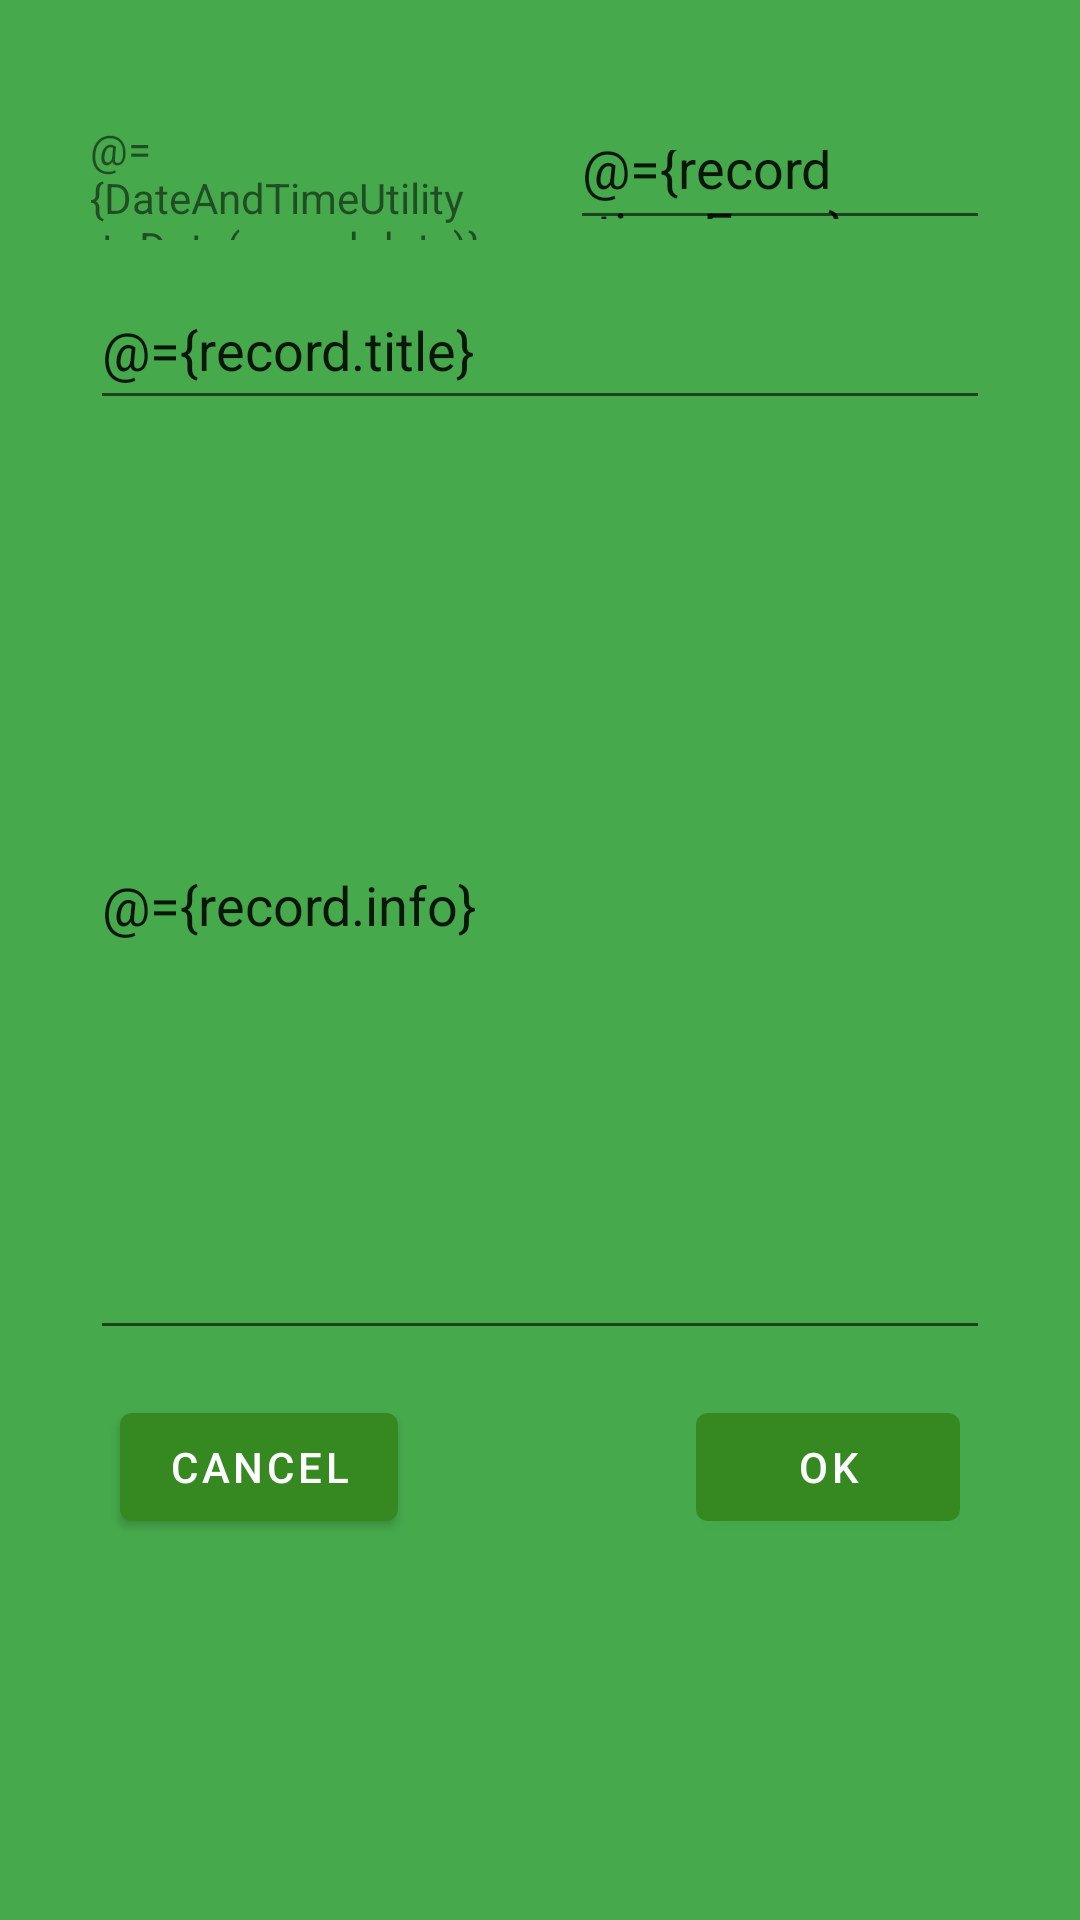

Here is an Android app screen rendered from its layout file. Give the layout XML and the strings, colors and styles it references.
<!-- AndroidManifest.xml: application theme AppTheme -->
<!-- res/layout/activity_record.xml -->
<?xml version="1.0" encoding="utf-8"?>
<layout xmlns:tools="http://schemas.android.com/tools"
    xmlns:android="http://schemas.android.com/apk/res/android"
    xmlns:app="http://schemas.android.com/apk/res-auto">

    <data>
        <variable
            name="DateAndTimeUtility"
            type="com.example.diplom_DP.utils.DateAndTimeUtility" />
        <variable
            name="record"
            type="com.example.diplom_DP.db.entity.RecordEntity" />
    </data>

<androidx.constraintlayout.widget.ConstraintLayout
    android:layout_width="match_parent"
    android:layout_height="match_parent"
    tools:context=".ui.record.RecordActivity">

    <TextView
        android:id="@+id/date"
        android:layout_width="140dp"
        android:layout_height="40dp"
        android:layout_marginTop="40dp"
        android:ems="10"
        android:hint="@string/date_hint"
        android:importantForAutofill="no"
        android:text="@={DateAndTimeUtility.toDate(record.date)}"
        app:layout_constraintStart_toStartOf="@+id/title"
        app:layout_constraintTop_toTopOf="parent" />

    <EditText
        android:id="@+id/time"
        android:layout_width="140dp"
        android:layout_height="40dp"
        android:layout_marginTop="40dp"
        android:ems="10"
        android:inputType="none"
        android:hint="@string/time_hint"
        android:focusable="false"
        android:importantForAutofill="no"
        android:text="@={record.timeFrom}"
        app:layout_constraintEnd_toEndOf="@+id/title"
        app:layout_constraintTop_toTopOf="parent" />

    <EditText
        android:id="@+id/title"
        android:layout_width="300dp"
        android:layout_height="50dp"
        android:layout_marginTop="10dp"
        android:ems="10"
        android:hint="@string/title"
        android:importantForAutofill="no"
        android:inputType="textPersonName"
        android:text="@={record.title}"
        app:layout_constraintEnd_toEndOf="parent"
        app:layout_constraintStart_toStartOf="parent"
        app:layout_constraintTop_toBottomOf="@+id/date" />

    <EditText
        android:id="@+id/info"
        android:layout_width="0dp"
        android:layout_height="300dp"
        android:layout_marginTop="10dp"
        android:text="@={record.info}"
        app:layout_constraintEnd_toEndOf="@+id/title"
        app:layout_constraintStart_toStartOf="@+id/title"
        app:layout_constraintTop_toBottomOf="@+id/title"
        android:ems="10"
        android:inputType="textPersonName"
        android:hint="@string/info"
        android:importantForAutofill="no" />

    <Button
        android:id="@+id/button_ok"
        android:layout_width="wrap_content"
        android:layout_height="wrap_content"
        android:layout_marginTop="15dp"
        android:layout_marginRight="10dp"
        android:layout_marginEnd="10dp"
        android:text="@string/ok"
        app:layout_constraintEnd_toEndOf="@+id/info"
        app:layout_constraintTop_toBottomOf="@+id/info"/>

    <Button
        android:id="@+id/button_cancel"
        android:layout_width="wrap_content"
        android:layout_height="wrap_content"
        android:layout_marginStart="10dp"
        android:layout_marginLeft="10dp"
        android:layout_marginTop="15dp"
        android:text="@string/cancel"
        app:layout_constraintStart_toStartOf="@+id/info"
        app:layout_constraintTop_toBottomOf="@+id/info" />

</androidx.constraintlayout.widget.ConstraintLayout>
</layout>
<!-- resources referenced by this layout -->
<resources>
  <string name="cancel">Cancel</string>
  <string name="date_hint">Date</string>
  <string name="info">Info</string>
  <string name="ok">OK</string>
  <string name="time_hint">Time</string>
  <string name="title">Title</string>
  <style name="AppTheme" parent="Theme.MaterialComponents.Light.NoActionBar">
          
          <item name="colorPrimary">@color/colorPrimary</item>
          <item name="colorPrimaryDark">@color/colorPrimaryDark</item>
          <item name="colorSecondary">@color/colorSecondary</item>
          <item name="colorSecondaryVariant">@color/colorSecondaryVariant</item>
          <item name="android:colorBackground">@color/colorPrimaryVariant</item>
      </style>
  <color name="colorPrimary">#358920</color>
  <color name="colorPrimaryDark">#256716</color>
  <color name="colorSecondary">#E4D257</color>
  <color name="colorSecondaryVariant">#BDA846</color>
  <color name="colorPrimaryVariant">#46A94C</color>
</resources>
